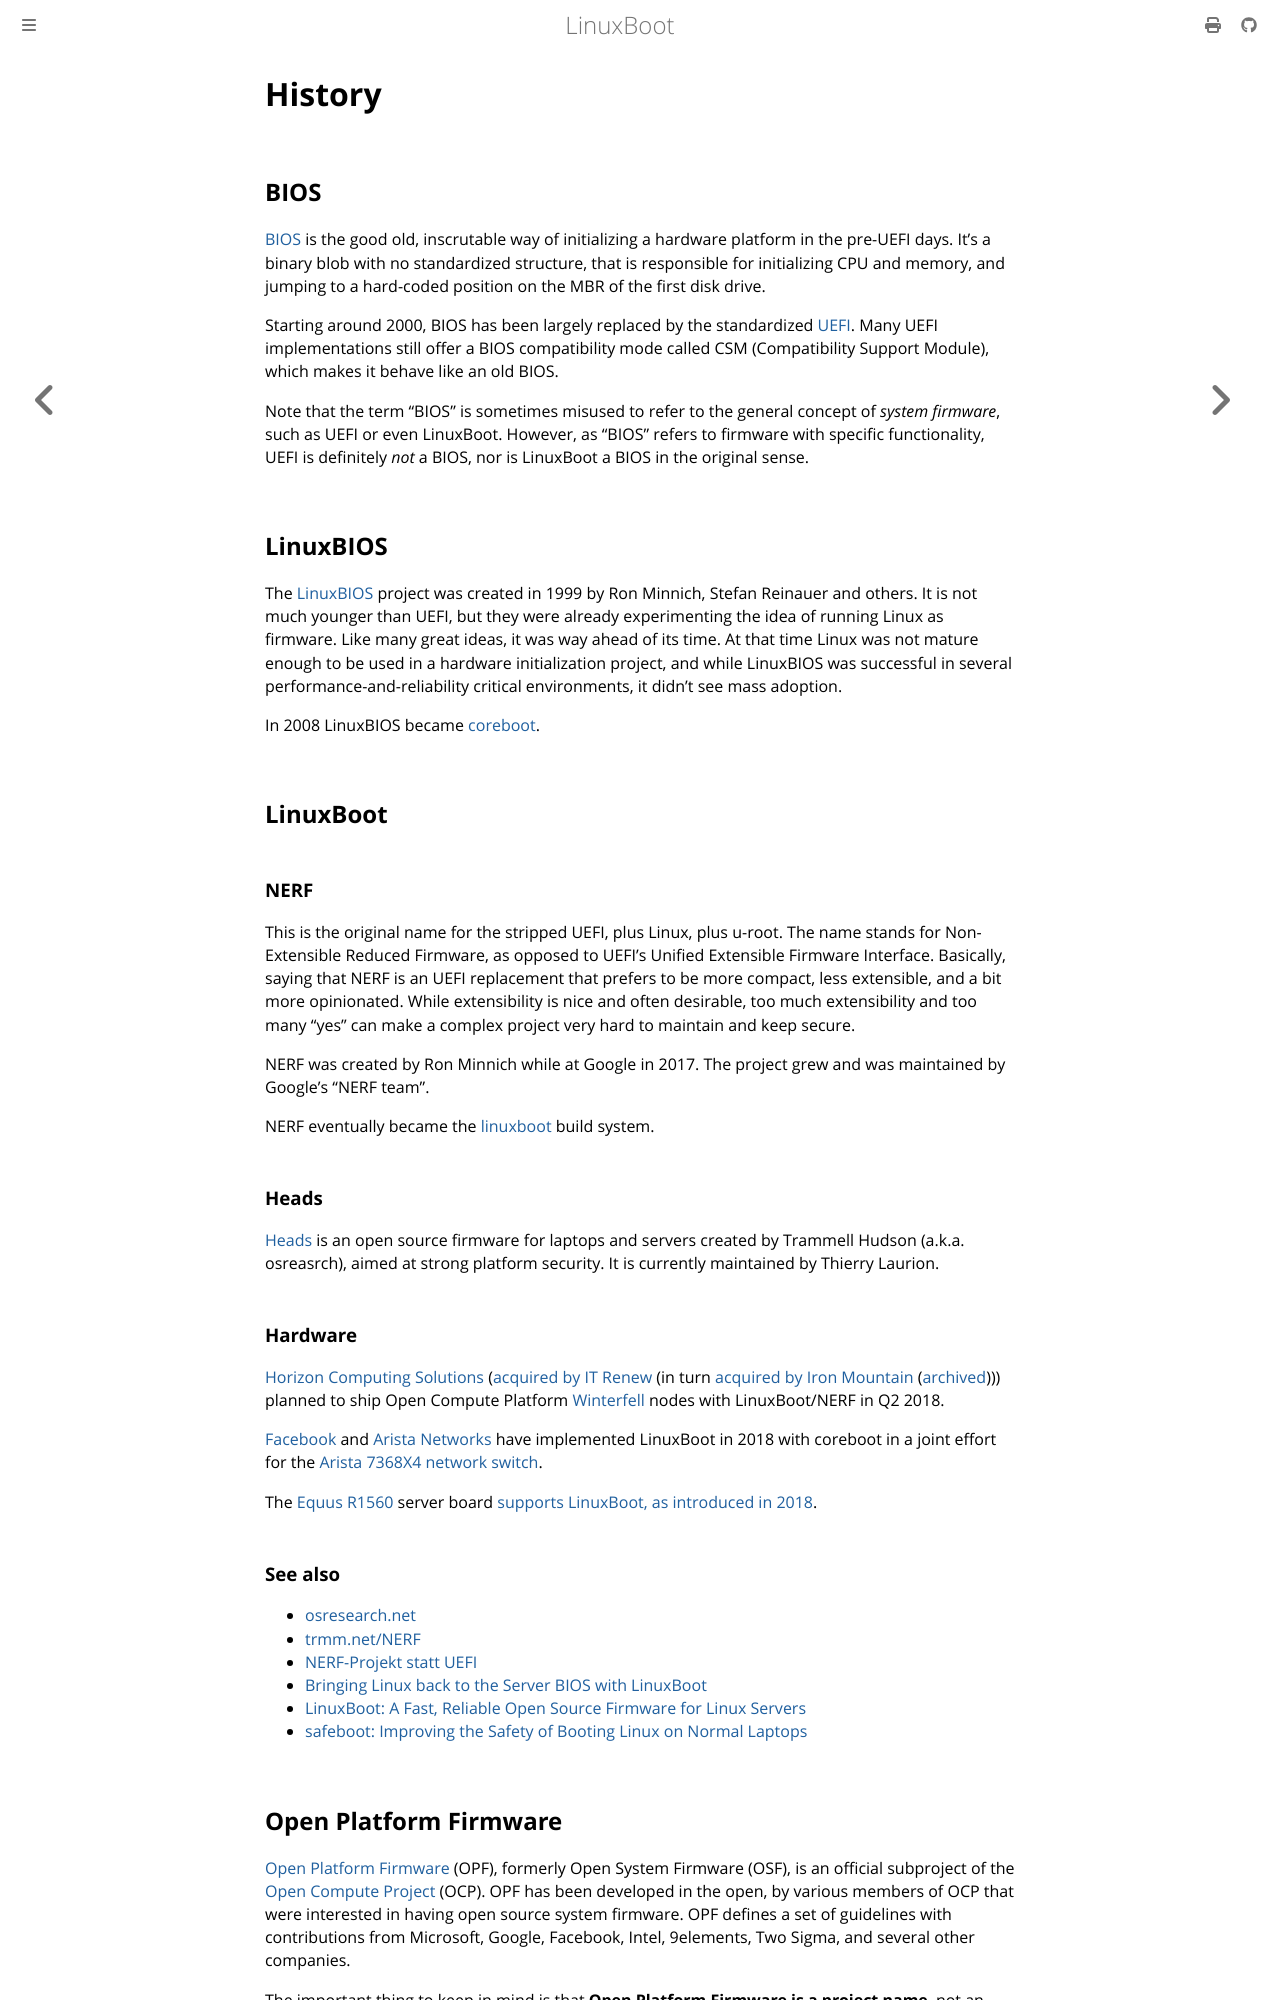

repository: linuxboot/book · page: history.html · generator: mdbook

# History

## BIOS

[BIOS](https://en.wikipedia.org/wiki/BIOS) is the good old, inscrutable way of
initializing a hardware platform in the pre-UEFI days. It's a binary blob with
no standardized structure, that is responsible for initializing CPU and memory,
and jumping to a hard-coded position on the MBR of the first disk drive.

Starting around 2000, BIOS has been largely replaced by the standardized
[UEFI](https://en.wikipedia.org/wiki/UEFI).
Many UEFI implementations still offer a BIOS compatibility mode called CSM
(Compatibility Support Module), which makes it behave like an old BIOS.

Note that the term "BIOS" is sometimes misused to refer to the general concept
of _system firmware_, such as UEFI or even LinuxBoot. However, as "BIOS" refers
to firmware with specific functionality, UEFI is definitely _not_ a BIOS, nor is
LinuxBoot a BIOS in the original sense.

## LinuxBIOS

The [LinuxBIOS](
https://web.archive.org/web/20070430170020/http://www.linuxbios.org/Welcome_to_LinuxBIOS)
project was created in 1999 by Ron Minnich, Stefan Reinauer and others. It is
not much younger than UEFI, but they were already experimenting the idea of
running Linux as firmware. Like many great ideas, it was way ahead of its time.
At that time Linux was not mature enough to be used in a hardware initialization
project, and while LinuxBIOS was successful in several
performance-and-reliability critical environments, it didn't see mass adoption.

In 2008 LinuxBIOS became [coreboot](https://www.coreboot.org/).

## LinuxBoot

### NERF

This is the original name for the stripped UEFI, plus Linux, plus u-root. The
name stands for Non-Extensible Reduced Firmware, as opposed to UEFI's Unified
Extensible Firmware Interface. Basically, saying that NERF is an UEFI
replacement that prefers to be more compact, less extensible, and a bit more
opinionated. While extensibility is nice and often desirable, too much
extensibility and too many "yes" can make a complex project very hard to
maintain and keep secure.

NERF was created by Ron Minnich while at Google in 2017. The project grew and
was maintained by Google's "NERF team".

NERF eventually became the [linuxboot](https://github.com/linuxboot/linuxboot/)
build system.

### Heads

[Heads](https://github.com/linuxboot/heads) is an open source firmware for
laptops and servers created by  Trammell Hudson (a.k.a. osreasrch), aimed at
strong platform security. It is currently maintained by Thierry Laurion.

### Hardware

[Horizon Computing Solutions](https://web.archive.org/web/20160912124237/http://www.horizon-computing.com/)
([acquired by IT Renew](https://web.archive.org/web/20180626024709/https://www.businesswire.com/news/home/20180611005362/en/ITRenew-Acquires-Splitted-Desktop-Systems-SDS/)
(in turn [acquired by Iron Mountain](https://www.ironmountain.com/about-us/newsroom/press-releases/2022/january/iron-mountain-closes-acquisition-of-itrenew)
([archived](https://web.archive.org/web/20230604043313/https://www.ironmountain.com/about-us/newsroom/press-releases/2022/january/iron-mountain-closes-acquisition-of-itrenew))))
planned to ship Open Compute Platform
[Winterfell](https://web.archive.org/web/20180317191835/http://www.horizon-computing.com/?project=winterfell)
nodes with LinuxBoot/NERF in Q2 2018.

[Facebook](https://engineering.fb.com/data-center-engineering/f16-minipack/) and
[Arista Networks](https://www.arista.com/en/company/news/press-release/6785-pr-20190314)
have implemented LinuxBoot in 2018 with coreboot in a joint effort for the
[Arista 7368X4 network switch](https://www.arista.com/en/products/arista-7368x4-series-datasheet-quick-look).

The [Equus R1560](https://web.archive.org/web/20230528162507/https://www.equuscs.com/products/servers/whitebox-open/r1560/)
server board [supports LinuxBoot, as introduced in 2018](https://www.equuscs.com/introducing-the-whitebox-open-r1560-servers/).

### See also

* [osresearch.net](https://osresearch.net/)
* [trmm.net/NERF](https://trmm.net/NERF/)
* [NERF-Projekt statt UEFI](https://www.golem.de/news/freie-linux-firmware-google-will-server-ohne-intel-me-und-uefi-1710-130840-2.html)
* [Bringing Linux back to the Server BIOS with LinuxBoot](https://www.twosigma.com/articles/bringing-linux-back-to-the-server-bios-with-linuxboot/)
* [LinuxBoot: A Fast, Reliable Open Source Firmware for Linux Servers](https://www.twosigma.com/articles/linuxboot-a-fast-reliable-open-source-firmware-for-linux-servers/)
* [safeboot: Improving the Safety of Booting Linux on Normal Laptops](https://www.twosigma.com/articles/safeboot-improving-the-safety-of-booting-linux-on-normal-laptops/)
